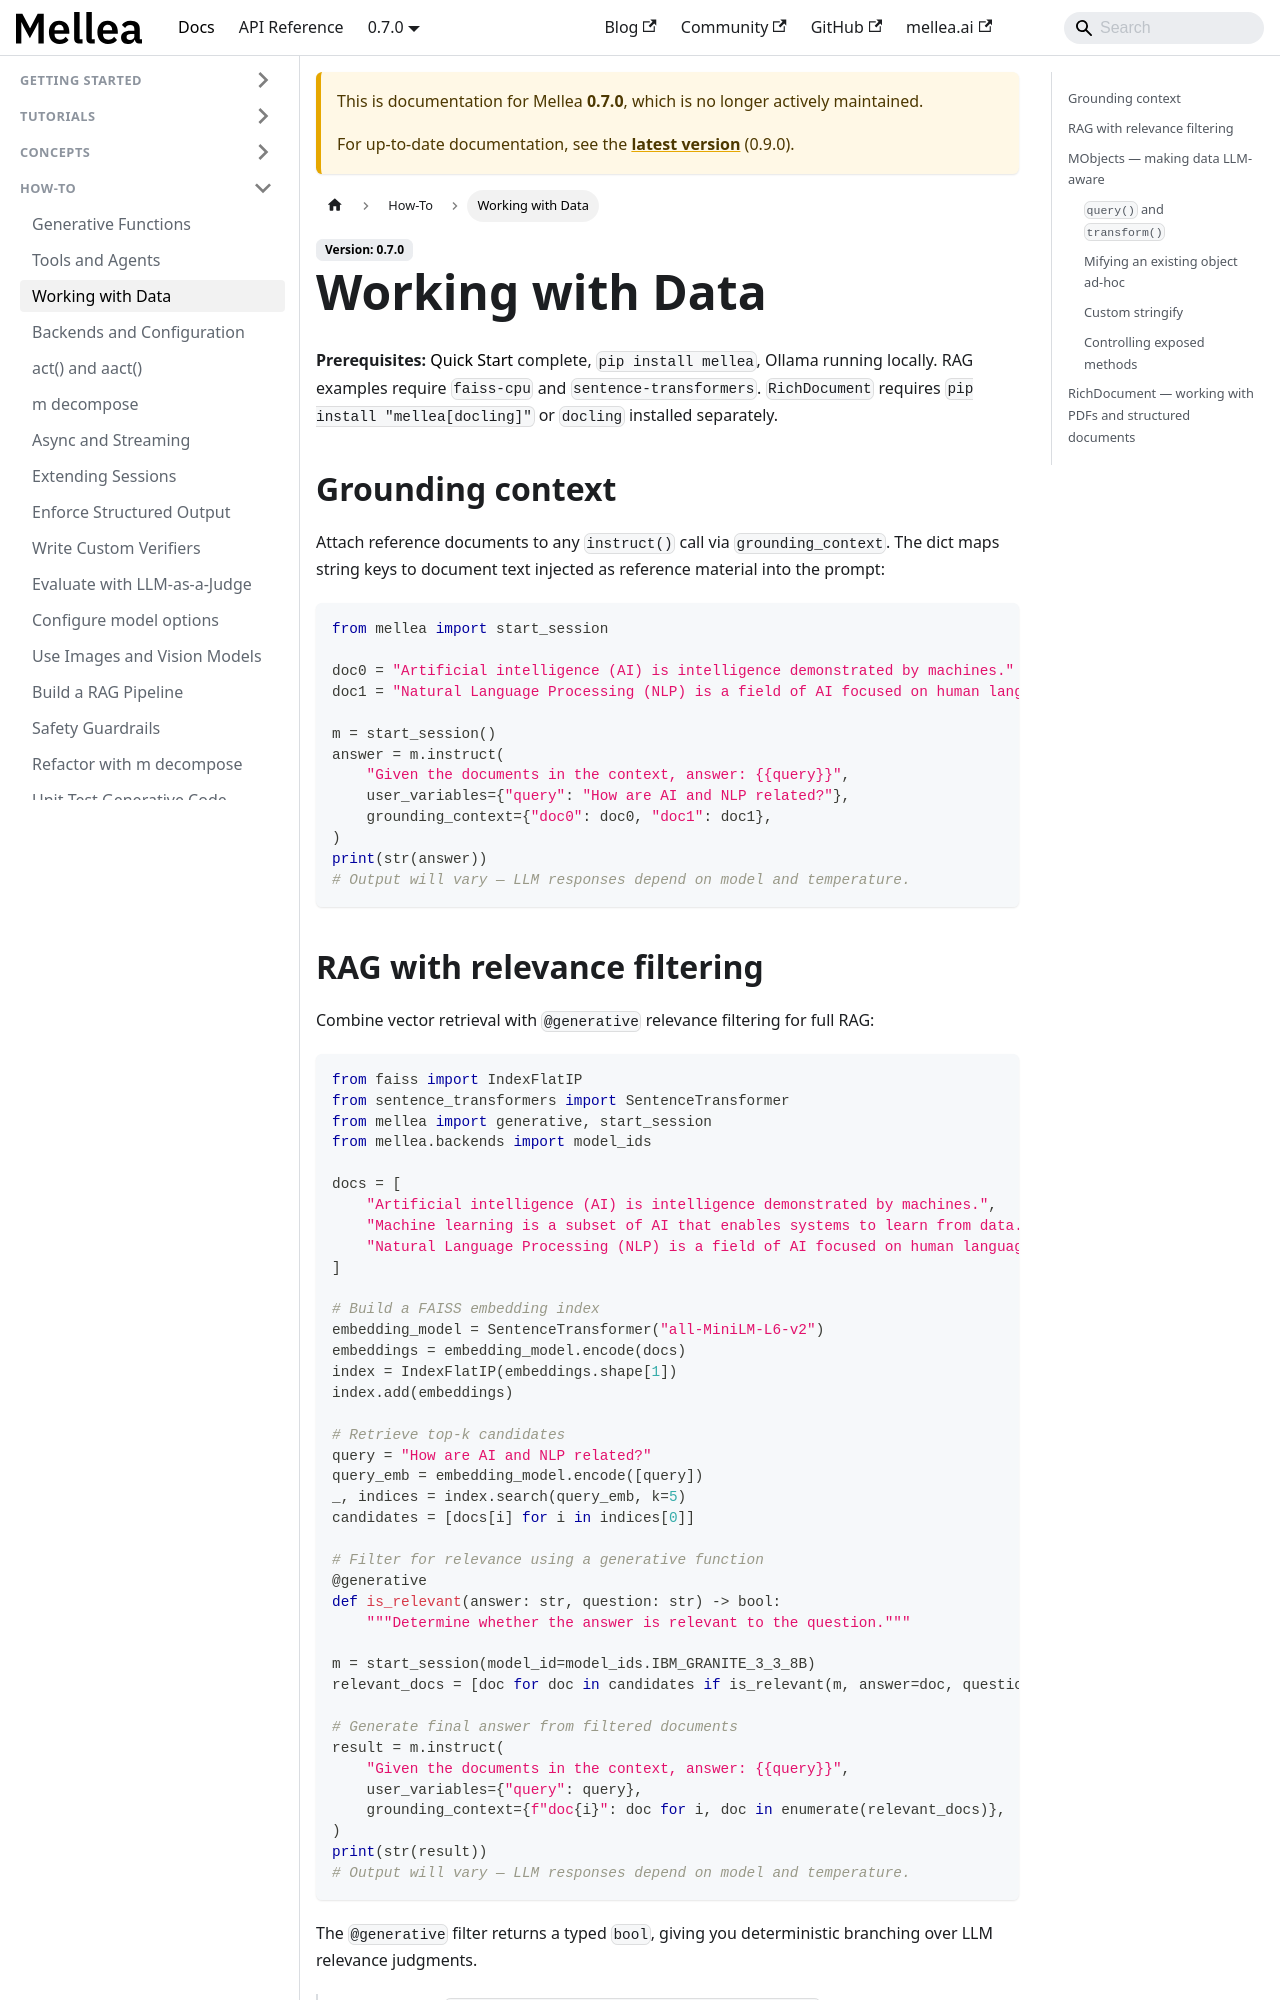

repository: generative-computing/mellea · page: 0.7.0/how-to/working-with-data.html · generator: docusaurus

---
title: "Working with Data"
description: "Ground instructions with documents, build RAG pipelines, and use MObjects and RichDocument."
# diataxis: how-to
---

**Prerequisites:** [Quick Start](../getting-started/quickstart.md) complete, `pip install mellea`,
Ollama running locally. RAG examples require `faiss-cpu` and `sentence-transformers`.
`RichDocument` requires `pip install "mellea[docling]"` or `docling` installed separately.

## Grounding context

Attach reference documents to any `instruct()` call via `grounding_context`. The dict
maps string keys to document text injected as reference material into the prompt:

```python
from mellea import start_session

doc0 = "Artificial intelligence (AI) is intelligence demonstrated by machines."
doc1 = "Natural Language Processing (NLP) is a field of AI focused on human language."

m = start_session()
answer = m.instruct(
    "Given the documents in the context, answer: {{query}}",
    user_variables={"query": "How are AI and NLP related?"},
    grounding_context={"doc0": doc0, "doc1": doc1},
)
print(str(answer))
# Output will vary — LLM responses depend on model and temperature.
```
